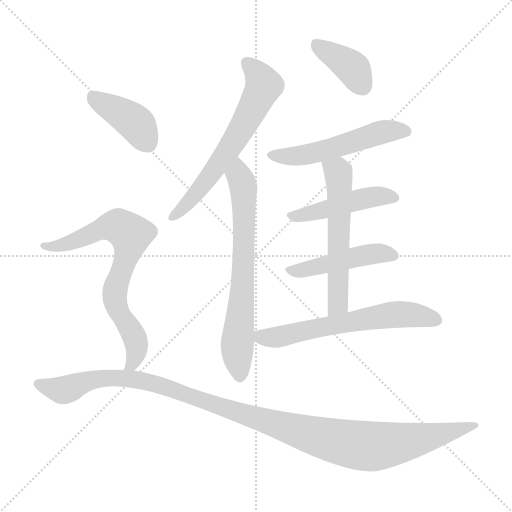
t = 0.00 s
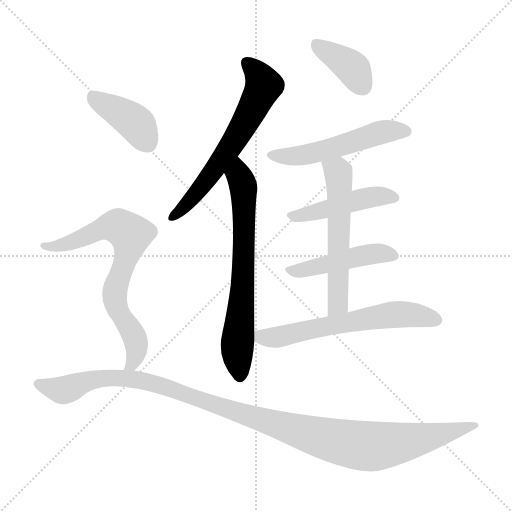
t = 1.63 s
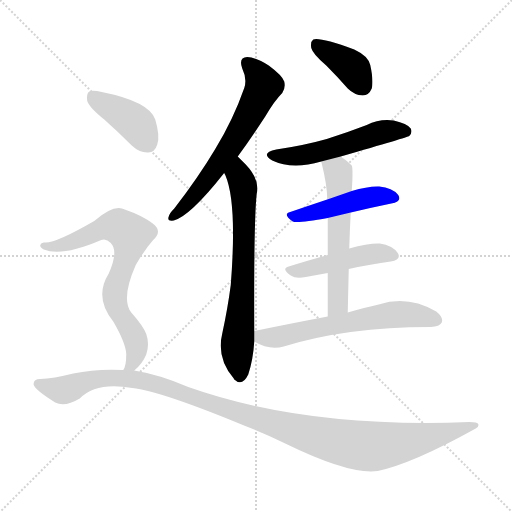
t = 3.27 s
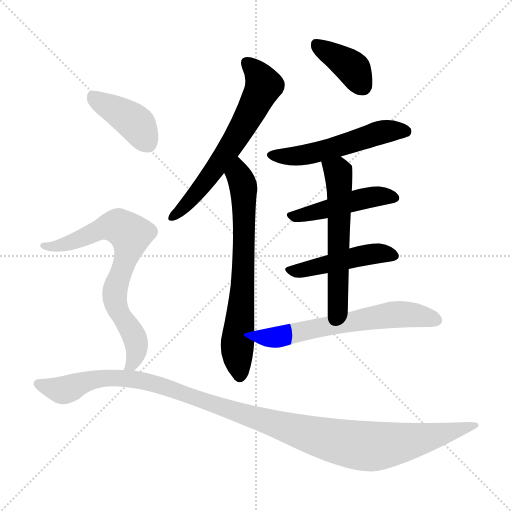
t = 4.90 s
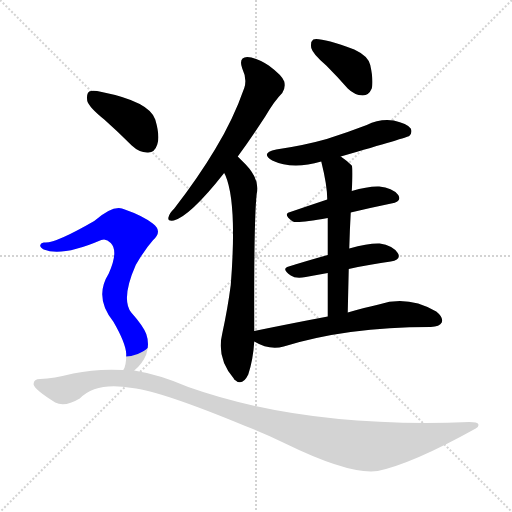
t = 6.53 s
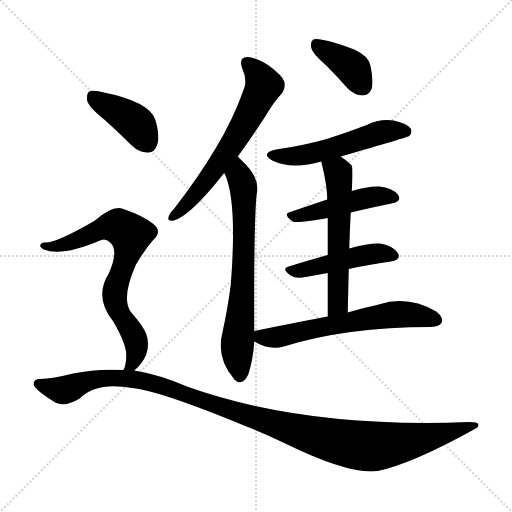
t = 8.17 s

The animated SVG that drew these frames (rendered in a browser with its animation timeline set to each time). Animation: 11 CSS @keyframes rules; one cycle of 8.17 s.

<svg version="1.1" viewBox="0 0 1024 1024" xmlns="http://www.w3.org/2000/svg">
  <g stroke="lightgray" stroke-dasharray="1,1" stroke-width="1" transform="scale(4, 4)">
    <line x1="0" y1="0" x2="256" y2="256"></line>
    <line x1="256" y1="0" x2="0" y2="256"></line>
    <line x1="128" y1="0" x2="128" y2="256"></line>
    <line x1="0" y1="128" x2="256" y2="128"></line>
  </g>
<g transform="scale(1, -1) translate(0, -900)">
   <style type="text/css">
    @keyframes keyframes0 {
      from {
       stroke: blue;
       stroke-dashoffset: 633;
       stroke-width: 128;
       }
       67% {
       animation-timing-function: step-end;
       stroke: blue;
       stroke-dashoffset: 0;
       stroke-width: 128;
       }
       to {
       stroke: black;
       stroke-width: 1024;
       }
       }
       #make-me-a-hanzi-animation-0 {
         animation: keyframes0 0.765137s both;
         animation-delay: 0.000000s;
         animation-timing-function: linear;
       }
    @keyframes keyframes1 {
      from {
       stroke: blue;
       stroke-dashoffset: 688;
       stroke-width: 128;
       }
       69% {
       animation-timing-function: step-end;
       stroke: blue;
       stroke-dashoffset: 0;
       stroke-width: 128;
       }
       to {
       stroke: black;
       stroke-width: 1024;
       }
       }
       #make-me-a-hanzi-animation-1 {
         animation: keyframes1 0.809896s both;
         animation-delay: 0.765137s;
         animation-timing-function: linear;
       }
    @keyframes keyframes2 {
      from {
       stroke: blue;
       stroke-dashoffset: 386;
       stroke-width: 128;
       }
       56% {
       animation-timing-function: step-end;
       stroke: blue;
       stroke-dashoffset: 0;
       stroke-width: 128;
       }
       to {
       stroke: black;
       stroke-width: 1024;
       }
       }
       #make-me-a-hanzi-animation-2 {
         animation: keyframes2 0.564128s both;
         animation-delay: 1.575033s;
         animation-timing-function: linear;
       }
    @keyframes keyframes3 {
      from {
       stroke: blue;
       stroke-dashoffset: 531;
       stroke-width: 128;
       }
       63% {
       animation-timing-function: step-end;
       stroke: blue;
       stroke-dashoffset: 0;
       stroke-width: 128;
       }
       to {
       stroke: black;
       stroke-width: 1024;
       }
       }
       #make-me-a-hanzi-animation-3 {
         animation: keyframes3 0.682129s both;
         animation-delay: 2.139160s;
         animation-timing-function: linear;
       }
    @keyframes keyframes4 {
      from {
       stroke: blue;
       stroke-dashoffset: 464;
       stroke-width: 128;
       }
       60% {
       animation-timing-function: step-end;
       stroke: blue;
       stroke-dashoffset: 0;
       stroke-width: 128;
       }
       to {
       stroke: black;
       stroke-width: 1024;
       }
       }
       #make-me-a-hanzi-animation-4 {
         animation: keyframes4 0.627604s both;
         animation-delay: 2.821289s;
         animation-timing-function: linear;
       }
    @keyframes keyframes5 {
      from {
       stroke: blue;
       stroke-dashoffset: 466;
       stroke-width: 128;
       }
       60% {
       animation-timing-function: step-end;
       stroke: blue;
       stroke-dashoffset: 0;
       stroke-width: 128;
       }
       to {
       stroke: black;
       stroke-width: 1024;
       }
       }
       #make-me-a-hanzi-animation-5 {
         animation: keyframes5 0.629232s both;
         animation-delay: 3.448893s;
         animation-timing-function: linear;
       }
    @keyframes keyframes6 {
      from {
       stroke: blue;
       stroke-dashoffset: 570;
       stroke-width: 128;
       }
       65% {
       animation-timing-function: step-end;
       stroke: blue;
       stroke-dashoffset: 0;
       stroke-width: 128;
       }
       to {
       stroke: black;
       stroke-width: 1024;
       }
       }
       #make-me-a-hanzi-animation-6 {
         animation: keyframes6 0.713867s both;
         animation-delay: 4.078125s;
         animation-timing-function: linear;
       }
    @keyframes keyframes7 {
      from {
       stroke: blue;
       stroke-dashoffset: 621;
       stroke-width: 128;
       }
       67% {
       animation-timing-function: step-end;
       stroke: blue;
       stroke-dashoffset: 0;
       stroke-width: 128;
       }
       to {
       stroke: black;
       stroke-width: 1024;
       }
       }
       #make-me-a-hanzi-animation-7 {
         animation: keyframes7 0.755371s both;
         animation-delay: 4.791992s;
         animation-timing-function: linear;
       }
    @keyframes keyframes8 {
      from {
       stroke: blue;
       stroke-dashoffset: 405;
       stroke-width: 128;
       }
       57% {
       animation-timing-function: step-end;
       stroke: blue;
       stroke-dashoffset: 0;
       stroke-width: 128;
       }
       to {
       stroke: black;
       stroke-width: 1024;
       }
       }
       #make-me-a-hanzi-animation-8 {
         animation: keyframes8 0.579590s both;
         animation-delay: 5.547363s;
         animation-timing-function: linear;
       }
    @keyframes keyframes9 {
      from {
       stroke: blue;
       stroke-dashoffset: 731;
       stroke-width: 128;
       }
       70% {
       animation-timing-function: step-end;
       stroke: blue;
       stroke-dashoffset: 0;
       stroke-width: 128;
       }
       to {
       stroke: black;
       stroke-width: 1024;
       }
       }
       #make-me-a-hanzi-animation-9 {
         animation: keyframes9 0.844889s both;
         animation-delay: 6.126953s;
         animation-timing-function: linear;
       }
    @keyframes keyframes10 {
      from {
       stroke: blue;
       stroke-dashoffset: 1159;
       stroke-width: 128;
       }
       79% {
       animation-timing-function: step-end;
       stroke: blue;
       stroke-dashoffset: 0;
       stroke-width: 128;
       }
       to {
       stroke: black;
       stroke-width: 1024;
       }
       }
       #make-me-a-hanzi-animation-10 {
         animation: keyframes10 1.193197s both;
         animation-delay: 6.971842s;
         animation-timing-function: linear;
       }
</style>
<path d="M 475.5 587.0 Q 500.5 621.0 530.5 667.0 Q 548.5 698.0 564.5 714.0 Q 571.5 724.0 568.5 737.0 Q 564.5 749.0 537.5 769.0 Q 512.5 785.0 494.5 786.0 Q 476.5 785.0 484.5 763.0 Q 494.5 742.0 488.5 724.0 Q 466.5 661.0 430.5 602.0 Q 396.5 545.0 348.5 483.0 Q 338.5 473.0 337.5 467.0 Q 333.5 457.0 347.5 459.0 Q 380.5 468.0 447.5 553.0 Q 447.5 554.0 448.5 554.0 L 475.5 587.0 Z" fill="lightgray"></path> 
<path d="M 508.5 238.0 Q 507.5 461.0 513.5 513.0 Q 520.5 540.0 491.5 571.0 Q 484.5 578.0 475.5 587.0 C 454.5 608.0 437.5 582.0 448.5 554.0 Q 448.5 553.0 450.5 550.0 Q 474.5 495.0 461.5 330.0 Q 455.5 284.0 444.5 233.0 Q 432.5 184.0 467.5 143.0 L 468.5 141.0 Q 484.5 126.0 496.5 151.0 Q 506.5 182.0 508.5 217.0 L 508.5 238.0 Z" fill="lightgray"></path> 
<path d="M 652.5 769.0 Q 673.5 748.0 695.5 723.0 Q 708.5 710.0 725.5 709.0 Q 737.5 709.0 743.5 723.0 Q 747.5 738.0 740.5 770.0 Q 736.5 788.0 708.5 801.0 Q 639.5 826.0 626.5 821.0 Q 620.5 817.0 622.5 804.0 Q 625.5 792.0 652.5 769.0 Z" fill="lightgray"></path> 
<path d="M 681.5 587.0 Q 816.5 626.0 818.5 628.0 Q 825.5 635.0 821.5 643.0 Q 814.5 653.0 787.5 659.0 Q 759.5 663.0 733.5 650.0 Q 694.5 635.0 653.5 622.0 Q 607.5 609.0 552.5 601.0 Q 519.5 594.0 544.5 579.0 Q 584.5 560.0 642.5 577.0 L 681.5 587.0 Z" fill="lightgray"></path> 
<path d="M 701.5 475.0 Q 743.5 485.0 782.5 493.0 Q 804.5 497.0 796.5 510.0 Q 784.5 525.0 758.5 527.0 Q 736.5 528.0 703.5 518.0 L 654.5 501.0 Q 615.5 488.0 580.5 476.0 Q 564.5 472.0 585.5 457.0 Q 594.5 453.0 655.5 464.0 L 701.5 475.0 Z" fill="lightgray"></path> 
<path d="M 697.5 362.0 Q 742.5 372.0 781.5 377.0 Q 803.5 381.0 795.5 394.0 Q 785.5 409.0 759.5 413.0 Q 737.5 414.0 698.5 403.0 L 655.5 390.0 Q 612.5 378.0 577.5 367.0 Q 561.5 363.0 581.5 349.0 Q 591.5 342.0 611.5 346.0 L 655.5 354.0 L 697.5 362.0 Z" fill="lightgray"></path> 
<path d="M 695.5 275.0 Q 696.5 321.0 697.5 362.0 L 698.5 403.0 Q 699.5 440.0 701.5 475.0 L 703.5 518.0 Q 706.5 563.0 703.5 569.0 Q 693.5 579.0 681.5 587.0 C 657.5 605.0 635.5 606.0 642.5 577.0 Q 654.5 529.0 654.5 501.0 L 655.5 464.0 Q 655.5 434.0 655.5 390.0 L 655.5 354.0 Q 655.5 317.0 655.5 267.0 C 655.5 237.0 694.5 245.0 695.5 275.0 Z" fill="lightgray"></path> 
<path d="M 655.5 267.0 Q 586.5 254.0 508.5 238.0 C 479.5 232.0 481.5 231.0 508.5 217.0 Q 538.5 199.0 567.5 207.0 Q 693.5 246.0 859.5 246.0 L 861.5 246.0 Q 879.5 247.0 883.5 255.0 Q 887.5 265.0 872.5 277.0 Q 815.5 310.0 757.5 291.0 Q 729.5 285.0 695.5 275.0 L 655.5 267.0 Z" fill="lightgray"></path> 
<path d="M 208.5 661.0 Q 235.5 637.0 263.5 609.0 Q 279.5 594.0 296.5 595.0 Q 309.5 595.0 314.5 611.0 Q 320.5 627.0 310.5 661.0 Q 298.5 697.0 203.5 716.0 Q 185.5 720.0 178.5 717.0 Q 172.5 713.0 174.5 698.0 Q 178.5 685.0 208.5 661.0 Z" fill="lightgray"></path> 
<path d="M 268.5 159.0 Q 284.5 172.0 292.5 191.0 Q 299.5 212.0 292.5 232.0 Q 286.5 248.0 262.5 275.0 Q 241.5 302.0 271.5 370.0 Q 289.5 401.0 305.5 419.0 Q 326.5 438.0 305.5 453.0 Q 284.5 469.0 249.5 481.0 Q 228.5 493.0 188.5 458.0 Q 110.5 413.0 89.5 415.0 Q 82.5 416.0 80.5 410.0 Q 79.5 406.0 87.5 401.0 Q 123.5 386.0 202.5 420.0 Q 212.5 424.0 221.5 414.0 Q 237.5 398.0 217.5 353.0 Q 187.5 305.0 226.5 257.0 Q 251.5 214.0 252.5 192.0 Q 252.5 168.0 246.5 160.0 C 236.5 132.0 247.5 138.0 268.5 159.0 Z" fill="lightgray"></path> 
<path d="M 246.5 160.0 Q 192.5 163.0 146.5 153.0 Q 106.5 143.0 80.5 142.0 Q 65.5 142.0 67.5 130.0 Q 70.5 120.0 110.5 95.0 Q 129.5 85.0 159.5 103.0 Q 192.5 137.0 264.5 124.0 Q 321.5 118.0 490.5 48.0 Q 532.5 32.0 570.5 13.0 Q 699.5 -50.0 755.5 -42.0 Q 825.5 -27.0 951.5 43.0 Q 958.5 46.0 956.5 52.0 Q 955.5 56.0 938.5 56.0 Q 610.5 43.0 376.5 126.0 Q 318.5 151.0 268.5 159.0 L 246.5 160.0 Z" fill="lightgray"></path> 
      <clipPath id="make-me-a-hanzi-clip-0">
      <path d="M 475.5 587.0 Q 500.5 621.0 530.5 667.0 Q 548.5 698.0 564.5 714.0 Q 571.5 724.0 568.5 737.0 Q 564.5 749.0 537.5 769.0 Q 512.5 785.0 494.5 786.0 Q 476.5 785.0 484.5 763.0 Q 494.5 742.0 488.5 724.0 Q 466.5 661.0 430.5 602.0 Q 396.5 545.0 348.5 483.0 Q 338.5 473.0 337.5 467.0 Q 333.5 457.0 347.5 459.0 Q 380.5 468.0 447.5 553.0 Q 447.5 554.0 448.5 554.0 L 475.5 587.0 Z" fill="lightgray"></path>
      </clipPath>
      <path clip-path="url(#make-me-a-hanzi-clip-0)" d="M 494.5 772.0 L 516.5 751.0 L 527.5 729.0 L 524.5 721.0 L 467.5 616.0 L 426.5 555.0 L 379.5 497.0 L 345.5 467.0 " fill="none" id="make-me-a-hanzi-animation-0" stroke-dasharray="505 1010" stroke-linecap="round"></path>

      <clipPath id="make-me-a-hanzi-clip-1">
      <path d="M 508.5 238.0 Q 507.5 461.0 513.5 513.0 Q 520.5 540.0 491.5 571.0 Q 484.5 578.0 475.5 587.0 C 454.5 608.0 437.5 582.0 448.5 554.0 Q 448.5 553.0 450.5 550.0 Q 474.5 495.0 461.5 330.0 Q 455.5 284.0 444.5 233.0 Q 432.5 184.0 467.5 143.0 L 468.5 141.0 Q 484.5 126.0 496.5 151.0 Q 506.5 182.0 508.5 217.0 L 508.5 238.0 Z" fill="lightgray"></path>
      </clipPath>
      <path clip-path="url(#make-me-a-hanzi-clip-1)" d="M 475.5 578.0 L 486.5 528.0 L 488.5 466.0 L 485.5 318.0 L 474.5 209.0 L 479.5 148.0 " fill="none" id="make-me-a-hanzi-animation-1" stroke-dasharray="560 1120" stroke-linecap="round"></path>

      <clipPath id="make-me-a-hanzi-clip-2">
      <path d="M 652.5 769.0 Q 673.5 748.0 695.5 723.0 Q 708.5 710.0 725.5 709.0 Q 737.5 709.0 743.5 723.0 Q 747.5 738.0 740.5 770.0 Q 736.5 788.0 708.5 801.0 Q 639.5 826.0 626.5 821.0 Q 620.5 817.0 622.5 804.0 Q 625.5 792.0 652.5 769.0 Z" fill="lightgray"></path>
      </clipPath>
      <path clip-path="url(#make-me-a-hanzi-clip-2)" d="M 630.5 814.0 L 700.5 768.0 L 724.5 728.0 " fill="none" id="make-me-a-hanzi-animation-2" stroke-dasharray="258 516" stroke-linecap="round"></path>

      <clipPath id="make-me-a-hanzi-clip-3">
      <path d="M 681.5 587.0 Q 816.5 626.0 818.5 628.0 Q 825.5 635.0 821.5 643.0 Q 814.5 653.0 787.5 659.0 Q 759.5 663.0 733.5 650.0 Q 694.5 635.0 653.5 622.0 Q 607.5 609.0 552.5 601.0 Q 519.5 594.0 544.5 579.0 Q 584.5 560.0 642.5 577.0 L 681.5 587.0 Z" fill="lightgray"></path>
      </clipPath>
      <path clip-path="url(#make-me-a-hanzi-clip-3)" d="M 545.5 591.0 L 615.5 591.0 L 690.5 609.0 L 768.5 637.0 L 813.5 637.0 " fill="none" id="make-me-a-hanzi-animation-3" stroke-dasharray="403 806" stroke-linecap="round"></path>

      <clipPath id="make-me-a-hanzi-clip-4">
      <path d="M 701.5 475.0 Q 743.5 485.0 782.5 493.0 Q 804.5 497.0 796.5 510.0 Q 784.5 525.0 758.5 527.0 Q 736.5 528.0 703.5 518.0 L 654.5 501.0 Q 615.5 488.0 580.5 476.0 Q 564.5 472.0 585.5 457.0 Q 594.5 453.0 655.5 464.0 L 701.5 475.0 Z" fill="lightgray"></path>
      </clipPath>
      <path clip-path="url(#make-me-a-hanzi-clip-4)" d="M 583.5 467.0 L 641.5 477.0 L 742.5 506.0 L 786.5 504.0 " fill="none" id="make-me-a-hanzi-animation-4" stroke-dasharray="336 672" stroke-linecap="round"></path>

      <clipPath id="make-me-a-hanzi-clip-5">
      <path d="M 697.5 362.0 Q 742.5 372.0 781.5 377.0 Q 803.5 381.0 795.5 394.0 Q 785.5 409.0 759.5 413.0 Q 737.5 414.0 698.5 403.0 L 655.5 390.0 Q 612.5 378.0 577.5 367.0 Q 561.5 363.0 581.5 349.0 Q 591.5 342.0 611.5 346.0 L 655.5 354.0 L 697.5 362.0 Z" fill="lightgray"></path>
      </clipPath>
      <path clip-path="url(#make-me-a-hanzi-clip-5)" d="M 579.5 358.0 L 742.5 392.0 L 785.5 388.0 " fill="none" id="make-me-a-hanzi-animation-5" stroke-dasharray="338 676" stroke-linecap="round"></path>

      <clipPath id="make-me-a-hanzi-clip-6">
      <path d="M 695.5 275.0 Q 696.5 321.0 697.5 362.0 L 698.5 403.0 Q 699.5 440.0 701.5 475.0 L 703.5 518.0 Q 706.5 563.0 703.5 569.0 Q 693.5 579.0 681.5 587.0 C 657.5 605.0 635.5 606.0 642.5 577.0 Q 654.5 529.0 654.5 501.0 L 655.5 464.0 Q 655.5 434.0 655.5 390.0 L 655.5 354.0 Q 655.5 317.0 655.5 267.0 C 655.5 237.0 694.5 245.0 695.5 275.0 Z" fill="lightgray"></path>
      </clipPath>
      <path clip-path="url(#make-me-a-hanzi-clip-6)" d="M 651.5 569.0 L 676.5 555.0 L 679.5 529.0 L 676.5 298.0 L 660.5 275.0 " fill="none" id="make-me-a-hanzi-animation-6" stroke-dasharray="442 884" stroke-linecap="round"></path>

      <clipPath id="make-me-a-hanzi-clip-7">
      <path d="M 655.5 267.0 Q 586.5 254.0 508.5 238.0 C 479.5 232.0 481.5 231.0 508.5 217.0 Q 538.5 199.0 567.5 207.0 Q 693.5 246.0 859.5 246.0 L 861.5 246.0 Q 879.5 247.0 883.5 255.0 Q 887.5 265.0 872.5 277.0 Q 815.5 310.0 757.5 291.0 Q 729.5 285.0 695.5 275.0 L 655.5 267.0 Z" fill="lightgray"></path>
      </clipPath>
      <path clip-path="url(#make-me-a-hanzi-clip-7)" d="M 517.5 233.0 L 524.5 225.0 L 556.5 226.0 L 651.5 248.0 L 806.5 272.0 L 873.5 260.0 " fill="none" id="make-me-a-hanzi-animation-7" stroke-dasharray="493 986" stroke-linecap="round"></path>

      <clipPath id="make-me-a-hanzi-clip-8">
      <path d="M 208.5 661.0 Q 235.5 637.0 263.5 609.0 Q 279.5 594.0 296.5 595.0 Q 309.5 595.0 314.5 611.0 Q 320.5 627.0 310.5 661.0 Q 298.5 697.0 203.5 716.0 Q 185.5 720.0 178.5 717.0 Q 172.5 713.0 174.5 698.0 Q 178.5 685.0 208.5 661.0 Z" fill="lightgray"></path>
      </clipPath>
      <path clip-path="url(#make-me-a-hanzi-clip-8)" d="M 184.5 709.0 L 265.5 658.0 L 295.5 614.0 " fill="none" id="make-me-a-hanzi-animation-8" stroke-dasharray="277 554" stroke-linecap="round"></path>

      <clipPath id="make-me-a-hanzi-clip-9">
      <path d="M 268.5 159.0 Q 284.5 172.0 292.5 191.0 Q 299.5 212.0 292.5 232.0 Q 286.5 248.0 262.5 275.0 Q 241.5 302.0 271.5 370.0 Q 289.5 401.0 305.5 419.0 Q 326.5 438.0 305.5 453.0 Q 284.5 469.0 249.5 481.0 Q 228.5 493.0 188.5 458.0 Q 110.5 413.0 89.5 415.0 Q 82.5 416.0 80.5 410.0 Q 79.5 406.0 87.5 401.0 Q 123.5 386.0 202.5 420.0 Q 212.5 424.0 221.5 414.0 Q 237.5 398.0 217.5 353.0 Q 187.5 305.0 226.5 257.0 Q 251.5 214.0 252.5 192.0 Q 252.5 168.0 246.5 160.0 C 236.5 132.0 247.5 138.0 268.5 159.0 Z" fill="lightgray"></path>
      </clipPath>
      <path clip-path="url(#make-me-a-hanzi-clip-9)" d="M 87.5 408.0 L 138.5 414.0 L 210.5 446.0 L 237.5 447.0 L 256.5 435.0 L 260.5 427.0 L 254.5 390.0 L 229.5 316.0 L 237.5 275.0 L 271.5 220.0 L 272.5 194.0 L 264.5 173.0 L 252.5 162.0 " fill="none" id="make-me-a-hanzi-animation-9" stroke-dasharray="603 1206" stroke-linecap="round"></path>

      <clipPath id="make-me-a-hanzi-clip-10">
      <path d="M 246.5 160.0 Q 192.5 163.0 146.5 153.0 Q 106.5 143.0 80.5 142.0 Q 65.5 142.0 67.5 130.0 Q 70.5 120.0 110.5 95.0 Q 129.5 85.0 159.5 103.0 Q 192.5 137.0 264.5 124.0 Q 321.5 118.0 490.5 48.0 Q 532.5 32.0 570.5 13.0 Q 699.5 -50.0 755.5 -42.0 Q 825.5 -27.0 951.5 43.0 Q 958.5 46.0 956.5 52.0 Q 955.5 56.0 938.5 56.0 Q 610.5 43.0 376.5 126.0 Q 318.5 151.0 268.5 159.0 L 246.5 160.0 Z" fill="lightgray"></path>
      </clipPath>
      <path clip-path="url(#make-me-a-hanzi-clip-10)" d="M 77.5 132.0 L 125.5 120.0 L 209.5 144.0 L 284.5 139.0 L 613.5 32.0 L 727.5 8.0 L 833.5 20.0 L 951.5 49.0 " fill="none" id="make-me-a-hanzi-animation-10" stroke-dasharray="1031 2062" stroke-linecap="round"></path>

</g>
</svg>
